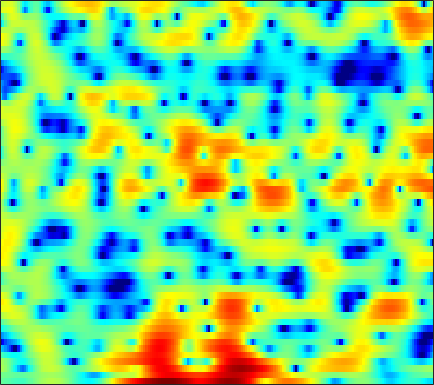

The data file committed next to this chart (first rows):
-1.1369, -1.1931, -1.3455, -1.5467, -1.7142, -1.969, -2.2044, -2.3662, -2.4798, -2.522, -2.409, -2.2522, -1.9276, -1.4891, -1.1125, -0.57253, -0.026985, 0.34173, 0.78329, 1.1576, 1.4731, 1.6717, 1.8586, 1.9696
-0.5441, -0.5656, -0.6424, -0.7558, -0.8547, -1.003, -1.137, -1.215, -1.288, -1.305, -1.25, -1.169, -0.9946, -0.7664, -0.5646, -0.271, 0.03693, 0.2632, 0.5512, 0.8039, 1.01, 1.132, 1.238, 1.282
1.744, 1.327, 0.6399, -0.2388, -1.038, -2.319, -3.91, -5.33, -7.498, -9.633, -10.33, -9.316, -7.033, -4.807, -3.361, -1.767, -0.478, 0.3108, 1.155, 1.796, 2.249, 2.482, 2.652, 2.66
1.416, 0.9799, 0.3243, -0.4034, -0.9913, -1.837, -2.72, -3.366, -4.12, -4.585, -4.609, -4.277, -3.461, -2.409, -1.574, -0.5129, 0.4434, 1.057, 1.734, 2.226, 2.55, 2.675, 2.682, 2.5
-2.015, -2.534, -3.214, -3.841, -4.24, -4.611, -4.747, -4.668, -4.336, -3.776, -3.056, -2.459, -1.598, -0.7389, -0.1218, 0.6496, 1.326, 1.764, 2.236, 2.568, 2.752, 2.793, 2.721, 2.504
-6.974, -7.703, -8.852, -10.44, -12.17, -15.69, -20.6, -19.25, -13.16, -8.827, -5.711, -3.875, -1.902, -0.3143, 0.6616, 1.74, 2.562, 3.039, 3.488, 3.741, 3.801, 3.719, 3.451, 3.007
-16.87, -14.02, -11.65, -10.23, -9.567, -8.9, -8.179, -7.407, -6.036, -4.382, -2.685, -1.479, -0.03483, 1.194, 1.965, 2.814, 3.448, 3.788, 4.064, 4.134, 3.997, 3.748, 3.215, 2.431
-9.204, -8.427, -7.274, -6.125, -5.319, -4.311, -3.369, -2.697, -1.826, -0.989, -0.1951, 0.3655, 1.048, 1.638, 2.013, 2.416, 2.696, 2.82, 2.882, 2.818, 2.619, 2.381, 1.941, 1.356
-4.579, -4.011, -3.249, -2.505, -1.97, -1.308, -0.7026, -0.2981, 0.1818, 0.5899, 0.9188, 1.119, 1.314, 1.436, 1.475, 1.476, 1.418, 1.345, 1.211, 1.037, 0.8427, 0.6825, 0.4422, 0.1837
-1.809, -1.067, -0.2226, 0.4722, 0.9009, 1.365, 1.708, 1.885, 2.024, 2.046, 1.952, 1.806, 1.5, 1.089, 0.7213, 0.1542, -0.4387, -0.8703, -1.372, -1.739, -1.95, -2.007, -1.981, -1.907
1.42, 2.01, 2.625, 3.063, 3.28, 3.444, 3.481, 3.424, 3.245, 2.932, 2.479, 2.025, 1.237, 0.1945, -0.8039, -2.461, -4.538, -6.35, -8.711, -9.803, -8.997, -7.903, -6.63, -5.74
4.083, 4.244, 4.305, 4.193, 4.009, 3.666, 3.244, 2.904, 2.461, 2.045, 1.623, 1.267, 0.6657, -0.2055, -1.071, -2.67, -4.825, -6.845, -9.642, -10.89, -9.731, -8.522, -7.53, -7.369
5.356, 5.123, 4.582, 3.74, 2.89, 1.425, -0.3784, -1.817, -3.256, -3.337, -2.294, -1.354, -0.3476, 0.2642, 0.4486, 0.428, 0.1497, -0.1622, -0.6312, -1.075, -1.48, -1.82, -2.357, -3.147
3.805, 3.523, 2.913, 1.976, 0.9842, -0.8115, -3.341, -5.78, -8.895, -8.194, -5.054, -3.023, -1.048, 0.2773, 0.9515, 1.515, 1.794, 1.855, 1.784, 1.579, 1.232, 0.8981, 0.3577, -0.2685
0.5353, 0.6773, 0.7422, 0.6176, 0.4193, 0.04248, -0.3796, -0.6564, -0.8459, -0.7649, -0.4233, -0.06139, 0.4645, 0.9695, 1.271, 1.575, 1.731, 1.752, 1.66, 1.432, 1.091, 0.7525, 0.2201, -0.405
-2.562, -1.622, -0.6751, -0.02649, 0.3038, 0.5864, 0.7417, 0.8158, 0.8952, 0.9983, 1.127, 1.244, 1.417, 1.576, 1.68, 1.769, 1.776, 1.712, 1.527, 1.209, 0.766, 0.3437, -0.3426, -1.155
-2.4, -1.182, -0.03748, 0.6973, 1.043, 1.284, 1.343, 1.31, 1.222, 1.132, 1.112, 1.15, 1.274, 1.452, 1.593, 1.743, 1.819, 1.807, 1.663, 1.354, 0.8391, 0.3171, -0.5911, -1.774
1.937, 2.31, 2.604, 2.643, 2.49, 2.031, 1.299, 0.6067, -0.4277, -1.381, -1.918, -1.9, -1.38, -0.5602, 0.07458, 0.8119, 1.356, 1.615, 1.756, 1.66, 1.308, 0.8672, 0.01638, -1.177
4.692, 4.614, 4.344, 3.811, 3.189, 2.018, 0.3275, -1.409, -4.696, -10.18, -24.69, -16.11, -8.343, -4.736, -3.019, -1.458, -0.4334, 0.08403, 0.5156, 0.7073, 0.6948, 0.5509, 0.1815, -0.3622
5.079, 4.972, 4.653, 4.094, 3.509, 2.475, 1.139, -0.05542, -1.821, -3.543, -4.787, -5.156, -4.979, -4.468, -4.06, -3.572, -3.155, -2.858, -2.493, -2.177, -1.925, -1.795, -1.692, -1.677
4.878, 4.986, 4.947, 4.701, 4.375, 3.749, 2.919, 2.182, 1.074, -0.1266, -1.382, -2.344, -3.664, -5.037, -6.047, -7.22, -7.874, -7.886, -7.335, -6.549, -5.793, -5.313, -4.803, -4.426
4.206, 4.683, 5.075, 5.209, 5.134, 4.811, 4.254, 3.679, 2.7, 1.467, -0.05362, -1.426, -3.716, -6.715, -9.757, -16.18, -37.95, -20.68, -14.13, -11.25, -9.8, -9.18, -8.722, -8.494
3.125, 3.894, 4.598, 4.977, 5.073, 4.973, 4.623, 4.207, 3.436, 2.423, 1.156, 0.02583, -1.74, -3.755, -5.386, -7.486, -9.117, -9.854, -10.39, -10.94, -11.8, -12.78, -14.35, -15.63
2.734, 3.358, 3.953, 4.299, 4.417, 4.404, 4.201, 3.932, 3.431, 2.766, 1.938, 1.221, 0.1558, -1.021, -1.959, -3.245, -4.559, -5.59, -7.093, -8.902, -11.26, -13.64, -18.3, -24.62
2.766, 3.024, 3.249, 3.356, 3.368, 3.299, 3.16, 3.006, 2.739, 2.395, 1.965, 1.585, 1.007, 0.3269, -0.2329, -1.058, -1.972, -2.72, -3.803, -4.985, -6.261, -7.218, -8.364, -9.133
2.439, 2.267, 1.958, 1.626, 1.392, 1.15, 1.028, 1.014, 1.05, 1.119, 1.154, 1.137, 1.019, 0.8074, 0.5811, 0.1994, -0.261, -0.6375, -1.186, -1.723, -2.239, -2.574, -2.928, -3.135
1.731, 0.912, -0.3756, -1.811, -2.817, -3.675, -3.68, -3.166, -2.159, -1.158, -0.3328, 0.1328, 0.549, 0.7604, 0.789, 0.7016, 0.5101, 0.3274, 0.083, -0.1393, -0.2749, -0.3202, -0.2871, -0.1626
1.665, 0.2268, -2.311, -5.928, -10.1, -23.83, -15.43, -9.556, -5.434, -2.942, -1.289, -0.4332, 0.3212, 0.6692, 0.7226, 0.5521, 0.1842, -0.1623, -0.5746, -0.8188, -0.7759, -0.5587, -0.08469, 0.5026
3.195, 1.895, -0.1115, -2.28, -3.792, -5.123, -5.249, -4.59, -3.189, -1.65, -0.3545, 0.3819, 0.965, 1.11, 0.8858, 0.1097, -1.251, -2.688, -5.02, -6.745, -6.154, -4.598, -2.51, -0.8459
4.929, 3.69, 1.672, -0.8085, -2.887, -5.575, -6.449, -5.31, -2.921, -0.7427, 0.9156, 1.791, 2.498, 2.64, 2.354, 1.424, -0.2394, -2.106, -5.524, -8.917, -7.825, -5.411, -2.99, -1.555
4.709, 3.661, 1.8, -0.6868, -3.107, -6.944, -8.521, -6.321, -2.953, -0.4316, 1.293, 2.19, 2.94, 3.228, 3.192, 2.829, 2.153, 1.531, 0.6248, -0.1421, -0.6855, -0.9688, -1.416, -2.163
2.95, 2.44, 1.647, 0.7758, 0.1658, -0.4575, -0.6682, -0.5287, -0.03234, 0.6123, 1.235, 1.623, 1.973, 2.155, 2.172, 2.033, 1.733, 1.424, 0.9165, 0.3108, -0.375, -0.9867, -1.934, -3.118
1.534, 1.432, 1.302, 1.164, 1.081, 0.9958, 0.9713, 0.9893, 1.066, 1.17, 1.294, 1.373, 1.462, 1.513, 1.503, 1.428, 1.274, 1.085, 0.7407, 0.2741, -0.3471, -0.9052, -1.795, -2.847
-0.1761, 0.1955, 0.703, 1.142, 1.397, 1.613, 1.684, 1.649, 1.506, 1.317, 1.104, 0.9991, 0.9279, 0.9458, 1.023, 1.159, 1.273, 1.293, 1.21, 0.9605, 0.5277, 0.07002, -0.7211, -1.757
-3.89, -1.998, -0.08693, 1.23, 1.859, 2.313, 2.352, 2.135, 1.527, 0.6048, -0.4996, -1.262, -1.808, -1.53, -0.8958, 0.1122, 0.9914, 1.502, 1.921, 2.05, 1.917, 1.633, 1.034, 0.1866
-3.831, -1.752, 0.3597, 1.785, 2.463, 2.888, 2.779, 2.321, 1.139, -0.9249, -4.36, -8.855, -26.06, -10.31, -5.583, -2.122, -0.1021, 0.8626, 1.662, 2.045, 2.098, 1.974, 1.599, 1.046
-0.6199, 0.2117, 1.325, 2.239, 2.746, 3.099, 3.058, 2.747, 1.952, 0.7503, -0.7201, -1.827, -2.754, -2.639, -2.071, -1.197, -0.4808, -0.1377, 0.0871, 0.0914, -0.0828, -0.2811, -0.6224, -1.057
-1.296, -0.01963, 1.402, 2.489, 3.079, 3.582, 3.768, 3.718, 3.424, 2.928, 2.305, 1.804, 1.152, 0.5647, 0.1444, -0.4259, -1.081, -1.634, -2.469, -3.339, -4.112, -4.606, -5.079, -5.446
-1.619, 0.0966, 1.758, 2.924, 3.538, 4.08, 4.341, 4.377, 4.231, 3.883, 3.344, 2.847, 2.039, 1.046, 0.17, -1.208, -2.911, -4.434, -6.863, -9.668, -12.22, -13.05, -12.62, -11.75
1.399, 2.041, 2.81, 3.435, 3.78, 4.09, 4.219, 4.197, 4.004, 3.625, 3.061, 2.508, 1.583, 0.4261, -0.6198, -2.293, -4.362, -6.248, -9.472, -13.88, -19.57, -20.8, -17, -14.49
3.183, 3.228, 3.346, 3.486, 3.581, 3.657, 3.654, 3.574, 3.351, 2.973, 2.425, 1.876, 0.9779, -0.116, -1.066, -2.506, -4.093, -5.369, -7.059, -8.572, -9.691, -10.17, -10.28, -10.05
3.402, 3.135, 2.925, 2.856, 2.884, 2.964, 3.033, 3.046, 2.966, 2.734, 2.307, 1.848, 1.034, -0.02164, -0.9618, -2.374, -3.865, -4.931, -6.067, -6.698, -6.864, -6.73, -6.415, -6.032
1.733, 1.04, 0.6097, 0.7451, 1.087, 1.683, 2.266, 2.642, 3, 3.158, 3.066, 2.824, 2.193, 1.153, 0.05148, -1.93, -4.659, -7.228, -10.47, -9.964, -7.048, -5.172, -3.349, -2.163
-5.721, -9.591, -10.35, -6.558, -4.338, -2.211, -0.6691, 0.2571, 1.3, 2.131, 2.724, 2.954, 2.931, 2.47, 1.786, 0.3446, -1.819, -3.888, -6.293, -5.649, -2.988, -1.18, 0.6065, 1.762
-8.407, -10.6, -11.71, -10.86, -10.06, -9.208, -8.302, -7.282, -5.428, -3.401, -1.62, -0.5591, 0.4821, 1.103, 1.319, 1.332, 1.156, 1.016, 0.9579, 1.164, 1.64, 2.076, 2.615, 2.997
-8.712, -9.689, -10.89, -12.28, -13.72, -17.21, -27.03, -25.55, -14.19, -8.906, -5.505, -3.626, -1.752, -0.4021, 0.3523, 1.099, 1.633, 1.936, 2.267, 2.553, 2.8, 2.952, 3.099, 3.136
-11.66, -11.53, -11.43, -11.53, -11.79, -12.17, -12.12, -11.38, -9.502, -7.192, -4.994, -3.552, -1.916, -0.5947, 0.2134, 1.088, 1.762, 2.154, 2.559, 2.849, 3.027, 3.095, 3.099, 3.005
-15.45, -12.97, -10.89, -9.523, -8.768, -7.899, -7.029, -6.309, -5.229, -4.051, -2.852, -1.973, -0.8802, 0.09184, 0.7281, 1.443, 2.01, 2.345, 2.673, 2.871, 2.953, 2.943, 2.832, 2.625
-9.745, -8.677, -7.387, -6.317, -5.63, -4.838, -4.108, -3.565, -2.824, -2.049, -1.245, -0.6432, 0.1241, 0.8313, 1.306, 1.845, 2.258, 2.487, 2.671, 2.719, 2.649, 2.523, 2.266, 1.916
-3.497, -3.306, -3.029, -2.766, -2.597, -2.406, -2.22, -2.039, -1.715, -1.255, -0.6588, -0.1581, 0.5434, 1.209, 1.65, 2.124, 2.442, 2.564, 2.574, 2.424, 2.118, 1.8, 1.3, 0.7376
1.141, 0.9645, 0.6468, 0.2017, -0.2331, -0.9257, -1.704, -2.257, -2.708, -2.56, -1.786, -0.9418, 0.2476, 1.301, 1.931, 2.521, 2.825, 2.855, 2.651, 2.178, 1.456, 0.7786, -0.2478, -1.303
4.416, 4.025, 3.341, 2.401, 1.47, -0.2209, -2.688, -5.404, -10.99, -12.64, -6.395, -3.205, -0.3714, 1.455, 2.37, 3.105, 3.361, 3.274, 2.785, 1.845, 0.4631, -0.8907, -3.151, -5.875
4.659, 4.266, 3.666, 2.908, 2.188, 0.9283, -0.7291, -2.166, -3.864, -4.116, -2.665, -1.218, 0.4953, 1.745, 2.37, 2.815, 2.819, 2.548, 1.798, 0.5811, -1.175, -2.916, -5.999, -10.3
1.934, 1.852, 1.947, 2.052, 2.031, 1.864, 1.557, 1.297, 1.045, 1.005, 1.198, 1.457, 1.818, 2.129, 2.257, 2.235, 1.96, 1.547, 0.7276, -0.3948, -1.864, -3.17, -5.204, -7.469
-5.976, -3.455, -0.6712, 1.089, 1.911, 2.543, 2.804, 2.826, 2.715, 2.545, 2.411, 2.336, 2.283, 2.237, 2.172, 1.972, 1.602, 1.18, 0.42, -0.5641, -1.71, -2.661, -3.965, -5.368
-2.665, -1.225, 0.8486, 2.328, 3.038, 3.493, 3.477, 3.204, 2.55, 1.694, 0.8682, 0.4422, 0.319, 0.532, 0.7463, 0.8848, 0.6818, 0.296, -0.5673, -1.755, -3.045, -3.892, -4.574, -4.741
3.53, 3.578, 3.82, 4.071, 4.13, 3.908, 3.221, 2.327, 0.4966, -2.379, -6.803, -10.27, -8.317, -4.404, -2.561, -1.238, -0.9435, -1.325, -2.626, -5.037, -9.086, -13.49, -13.97, -8.582
2.365, 2.65, 3.045, 3.316, 3.357, 3.135, 2.513, 1.73, 0.2047, -1.919, -4.414, -5.732, -5.344, -3.652, -2.519, -1.595, -1.344, -1.61, -2.526, -4.066, -5.998, -7.21, -7.252, -5.554
